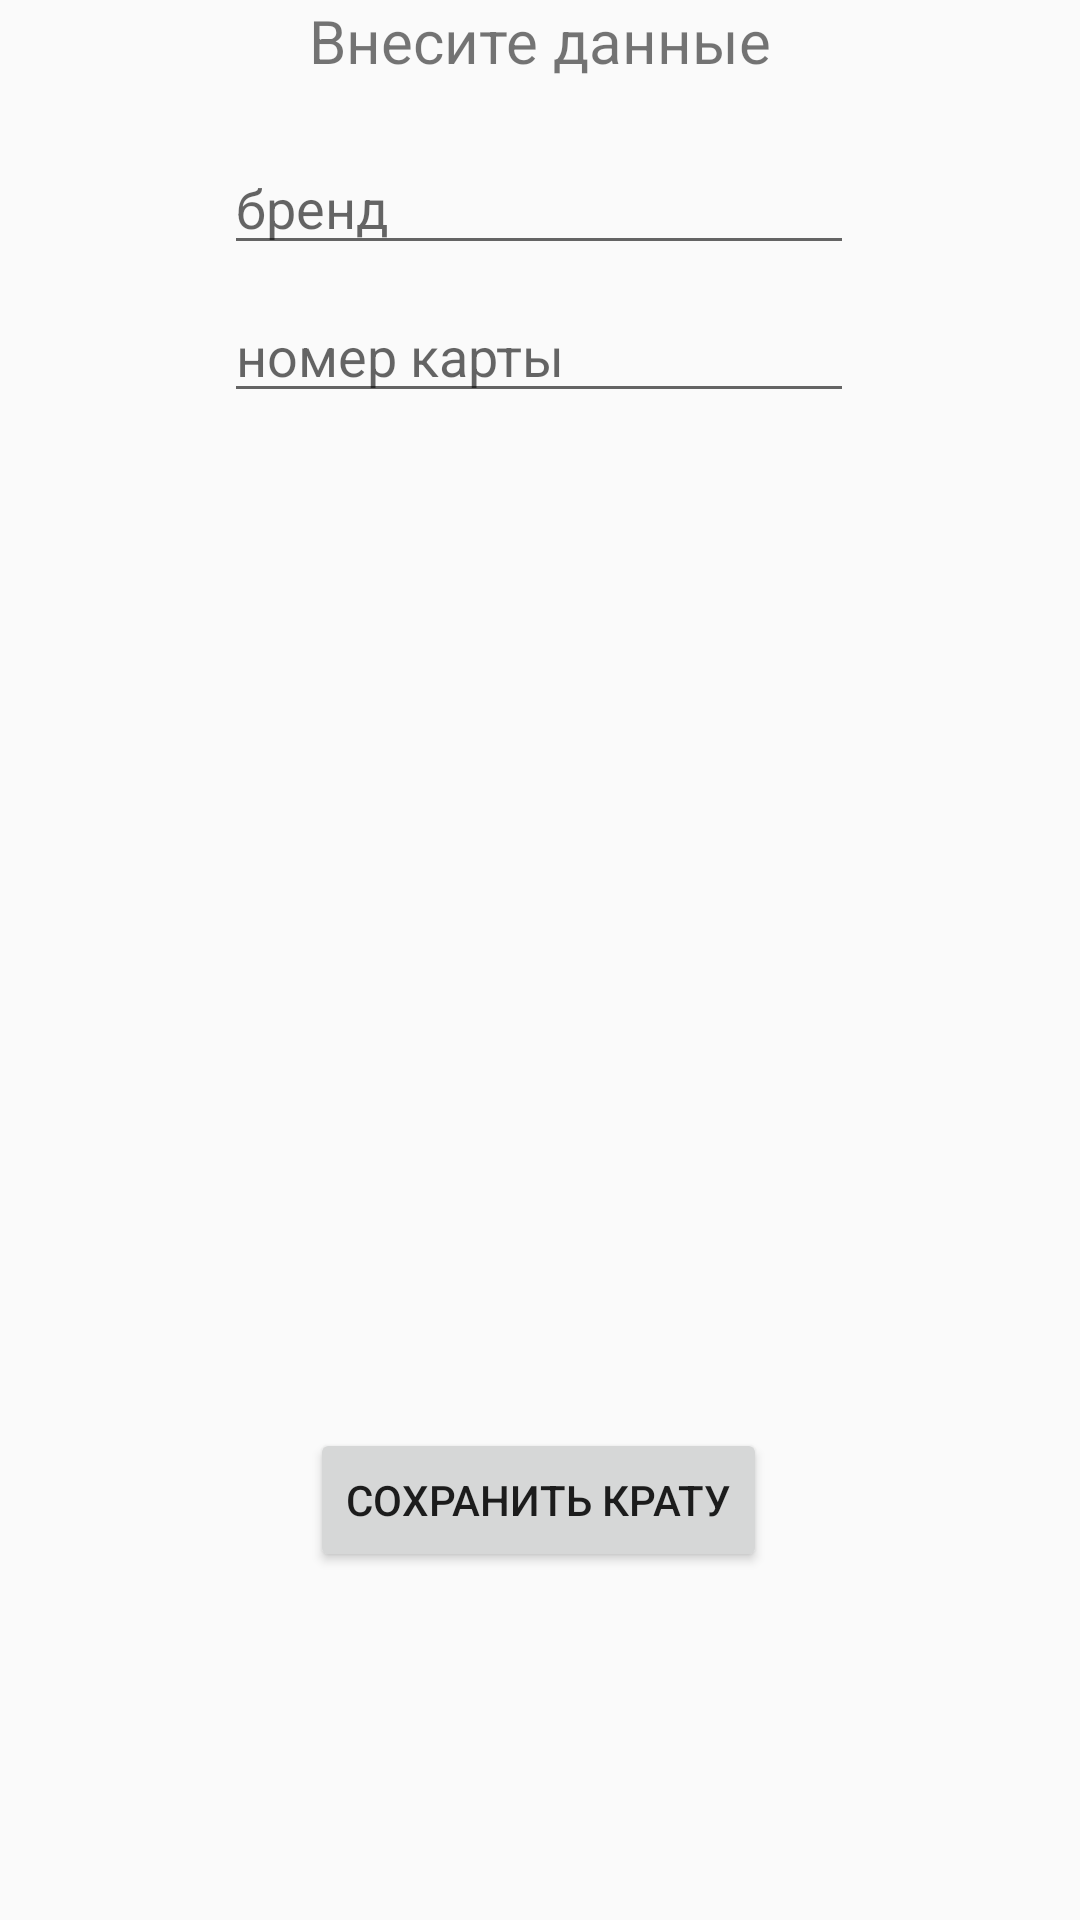

The Android layout XML behind this screen, and the referenced resources:
<!-- AndroidManifest.xml: application theme Theme.Card20 -->
<!-- res/layout/fragment_home.xml -->
<?xml version="1.0" encoding="utf-8"?>
<androidx.constraintlayout.widget.ConstraintLayout xmlns:android="http://schemas.android.com/apk/res/android"
    xmlns:app="http://schemas.android.com/apk/res-auto"
    xmlns:tools="http://schemas.android.com/tools"
    android:layout_width="match_parent"
    android:layout_height="match_parent"
    tools:context=".ui.home.HomeFragment">

    <ImageView
        android:id="@+id/imageView"
        android:layout_width="match_parent"
        android:layout_height="0dp"
        android:contentDescription="TODO"
        app:layout_constraintBottom_toTopOf="@+id/openCamera"
        app:layout_constraintEnd_toEndOf="parent"
        app:layout_constraintHorizontal_bias="0.0"
        app:layout_constraintStart_toStartOf="parent"
        app:layout_constraintTop_toBottomOf="@+id/edCardNumber"
        app:layout_constraintVertical_bias="1.0"
        app:srcCompat="@drawable/ic_launcher_background"
        tools:src="@tools:sample/avatars" />

    <Button
        android:id="@+id/openCamera"
        android:layout_width="wrap_content"
        android:layout_height="wrap_content"
        android:layout_marginBottom="116dp"
        android:onClick="openCamera"
        android:text="сохранить крату"
        app:layout_constraintBottom_toBottomOf="parent"
        app:layout_constraintEnd_toEndOf="parent"
        app:layout_constraintHorizontal_bias="0.498"
        app:layout_constraintStart_toStartOf="parent" />

    <EditText
        android:id="@+id/edCardTitle"
        android:layout_width="wrap_content"
        android:layout_height="wrap_content"
        android:layout_marginTop="20dp"
        android:ems="10"
        android:hint="бренд"
        android:inputType="textPersonName"
        app:layout_constraintEnd_toEndOf="parent"
        app:layout_constraintHorizontal_bias="0.497"
        app:layout_constraintStart_toStartOf="parent"
        app:layout_constraintTop_toBottomOf="@+id/textView" />

    <TextView
        android:id="@+id/textView"
        android:layout_width="wrap_content"
        android:layout_height="wrap_content"
        android:text="Внесите данные"
        android:textSize="20sp"
        app:layout_constraintEnd_toEndOf="parent"
        app:layout_constraintStart_toStartOf="parent"
        app:layout_constraintTop_toTopOf="parent" />

    <EditText
        android:id="@+id/edCardNumber"
        android:layout_width="wrap_content"
        android:layout_height="wrap_content"
        android:layout_marginTop="8dp"
        android:ems="10"
        android:hint="номер карты"
        android:inputType="textPersonName"
        app:layout_constraintEnd_toEndOf="@+id/edCardTitle"
        app:layout_constraintHorizontal_bias="1.0"
        app:layout_constraintStart_toStartOf="@+id/edCardTitle"
        app:layout_constraintTop_toBottomOf="@+id/edCardTitle" />


</androidx.constraintlayout.widget.ConstraintLayout>
<!-- resources referenced by this layout -->
<resources>
  <style name="Theme.Card20" parent="Theme.MaterialComponents.DayNight.NoActionBar.Bridge">
          
          <item name="colorPrimary">@color/purple_500</item>
          <item name="colorPrimaryVariant">@color/purple_700</item>
          <item name="colorOnPrimary">@color/white</item>
          
          <item name="colorSecondary">@color/teal_200</item>
          <item name="colorSecondaryVariant">@color/teal_700</item>
          <item name="colorOnSecondary">@color/black</item>
          
          <item name="android:statusBarColor">?attr/colorPrimaryVariant</item>
          
      </style>
  <!-- not gathered from this repository: default colours our renderer supplied (Android Studio template values) -->
  <color name="purple_500">#FF6200EE</color>
  <color name="purple_700">#FF3700B3</color>
  <color name="teal_200">#FF03DAC5</color>
  <color name="teal_700">#FF018786</color>
  <color name="black">#FF000000</color>
  <color name="white">#FFFFFFFF</color>
</resources>
